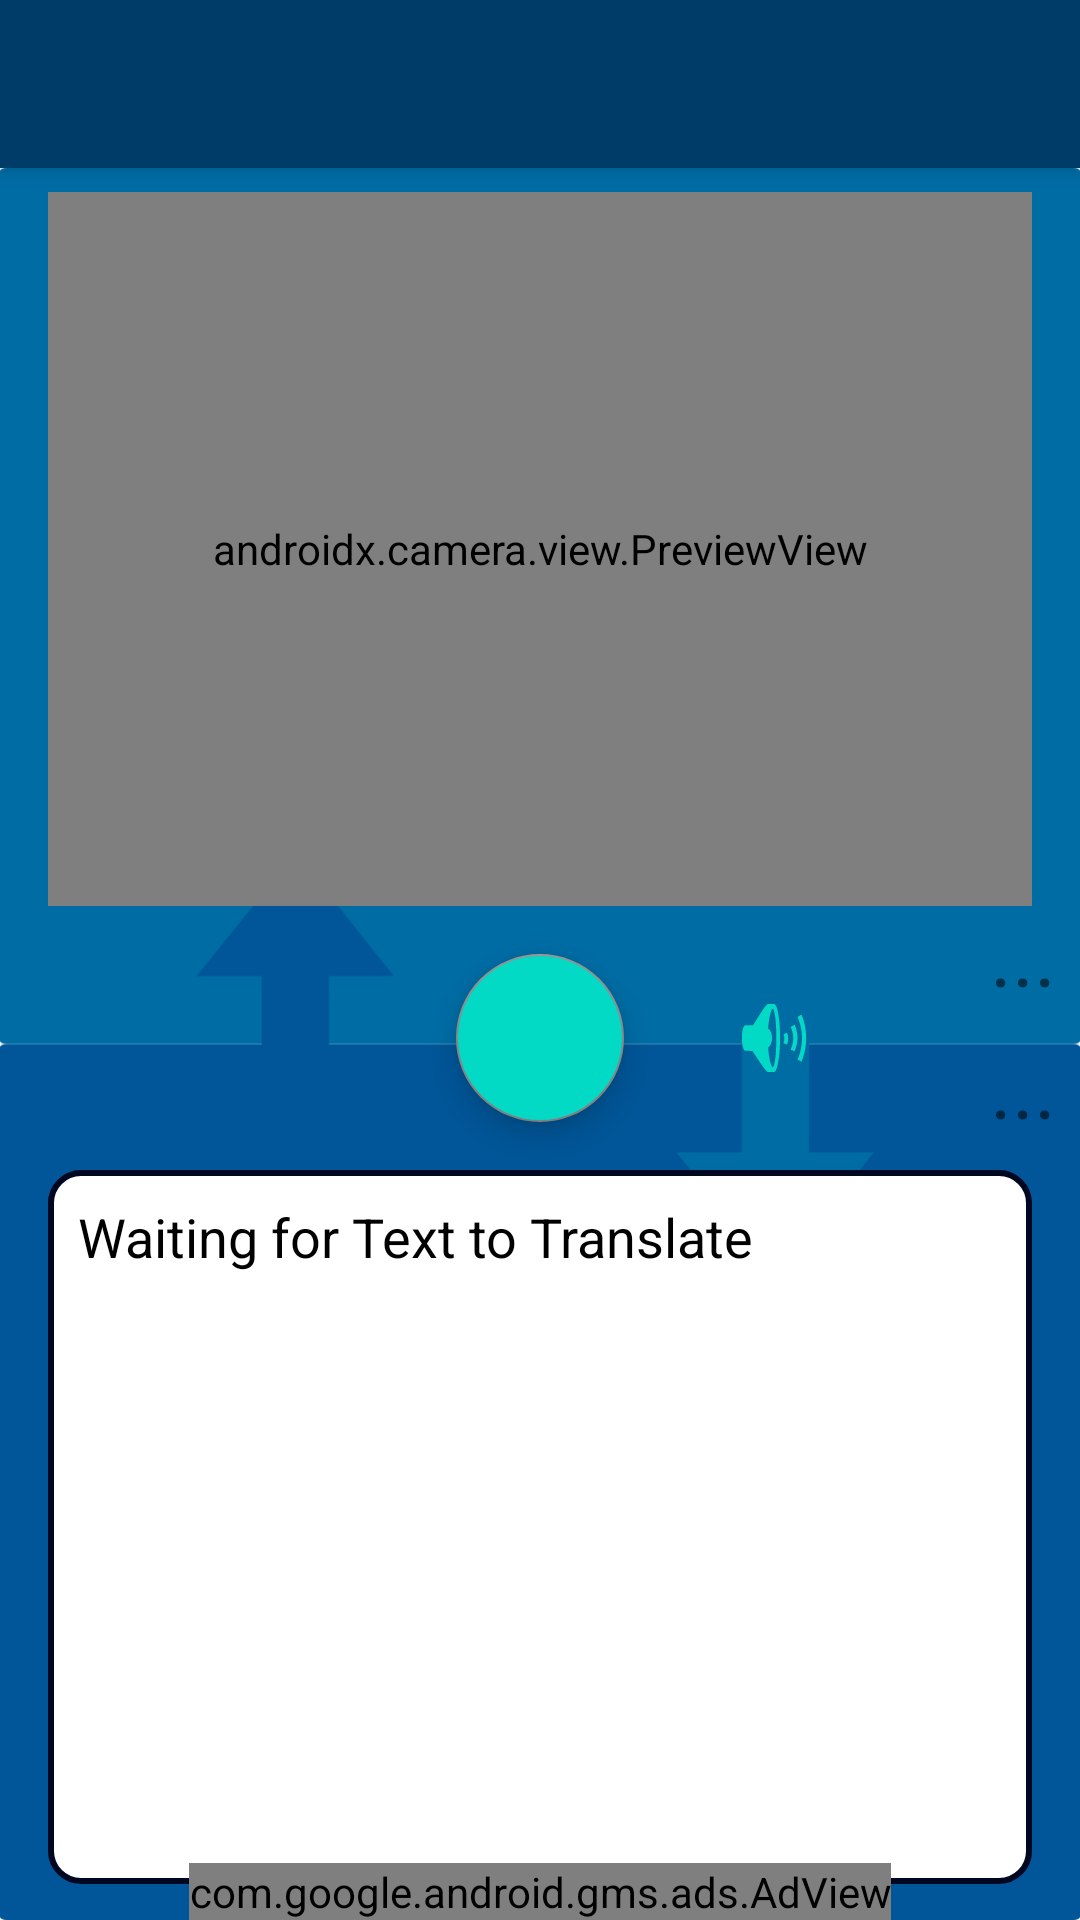

Write the Android layout XML for this screen, with the resource values it uses.
<!-- AndroidManifest.xml: application theme Theme.Translation_App -->
<!-- res/layout/activity_camera.xml -->
<?xml version="1.0" encoding="utf-8"?>
<androidx.constraintlayout.widget.ConstraintLayout xmlns:android="http://schemas.android.com/apk/res/android"
    xmlns:app="http://schemas.android.com/apk/res-auto"
    xmlns:ads="http://schemas.android.com/apk/res-auto"
    xmlns:tools="http://schemas.android.com/tools"

    android:id="@+id/container"
    android:layout_width="match_parent"
    android:layout_height="match_parent"
    android:theme="@style/Theme.Translation_App">

    <ImageView
        android:id="@+id/imageView4"
        android:layout_width="0dp"
        android:layout_height="0dp"
        android:backgroundTint="#006CA3"
        android:scaleType="fitXY"
        app:layout_constraintBottom_toBottomOf="parent"
        app:layout_constraintEnd_toEndOf="parent"
        app:layout_constraintHorizontal_bias="0.0"
        app:layout_constraintStart_toStartOf="parent"
        app:layout_constraintTop_toBottomOf="@+id/my_toolbar"
        app:layout_constraintVertical_bias="0.0"
        app:srcCompat="@drawable/speech_design" />

    <androidx.camera.view.PreviewView
        android:id="@+id/preview"
        android:layout_width="0dp"
        android:layout_height="0dp"
        android:layout_marginStart="16dp"
        android:layout_marginTop="8dp"
        android:layout_marginEnd="16dp"
        android:layout_marginBottom="24dp"
        android:background="@drawable/camera_border"
        app:layout_constraintBottom_toTopOf="@id/image_text"
        app:layout_constraintEnd_toEndOf="parent"
        app:layout_constraintStart_toStartOf="parent"
        app:layout_constraintTop_toBottomOf="@+id/my_toolbar">

    </androidx.camera.view.PreviewView>

    <ImageView
        android:id="@+id/preview_image"
        android:layout_width="0dp"
        android:layout_height="0dp"
        android:layout_marginStart="16dp"
        android:layout_marginTop="8dp"
        android:layout_marginEnd="16dp"
        app:layout_constraintBottom_toBottomOf="@+id/preview"
        app:layout_constraintEnd_toEndOf="parent"
        app:layout_constraintStart_toStartOf="parent"
        app:layout_constraintTop_toBottomOf="@+id/my_toolbar" />

    <TextView
        android:id="@+id/image_text"
        android:layout_width="0dp"
        android:layout_height="0dp"
        android:layout_marginStart="16dp"
        android:layout_marginTop="64dp"
        android:layout_marginEnd="16dp"
        android:layout_marginBottom="12dp"
        android:background="@drawable/border"
        android:padding="10dp"
        android:scrollbars="vertical"
        android:text="Waiting for Text to Translate"
        android:textColor="@color/black"
        android:textSize="18sp"
        app:layout_constraintBottom_toBottomOf="parent"
        app:layout_constraintEnd_toEndOf="parent"
        app:layout_constraintStart_toStartOf="parent"
        app:layout_constraintTop_toBottomOf="@+id/preview" />

    <com.google.android.material.floatingactionbutton.FloatingActionButton
        android:id="@+id/Photo_Button"
        android:layout_width="wrap_content"
        android:layout_height="wrap_content"
        android:clickable="true"
        android:backgroundTint="@color/teal_200"
        app:layout_constraintBottom_toTopOf="@+id/image_text"
        app:layout_constraintEnd_toEndOf="parent"
        app:layout_constraintStart_toStartOf="parent"
        app:layout_constraintTop_toBottomOf="@+id/preview"
        app:srcCompat="@drawable/baseline_translate_24" />

    <TextView
        android:id="@+id/cam_flag_in"
        android:layout_width="wrap_content"
        android:layout_height="wrap_content"
        android:layout_marginTop="16dp"
        android:layout_marginEnd="8dp"
        android:text="..."
        android:textSize="28sp"
        app:layout_constraintBottom_toTopOf="@+id/Photo_Button"
        app:layout_constraintEnd_toEndOf="parent"
        app:layout_constraintTop_toTopOf="@+id/Photo_Button" />

    <TextView
        android:id="@+id/cam_flag_out"
        android:layout_width="wrap_content"
        android:layout_height="wrap_content"
        android:layout_marginTop="16dp"
        android:layout_marginEnd="8dp"
        android:text="..."
        android:textSize="28sp"
        app:layout_constraintBottom_toTopOf="@+id/image_text"
        app:layout_constraintEnd_toEndOf="parent"
        app:layout_constraintTop_toTopOf="@+id/Photo_Button" />

    <ImageButton
        android:id="@+id/speak_button_cam"
        android:layout_width="wrap_content"
        android:layout_height="wrap_content"
        android:layout_marginStart="22dp"
        android:backgroundTint="#00FFFFFF"
        android:tint="@color/teal_200"
        ads:srcCompat="@android:drawable/ic_lock_silent_mode_off"
        app:layout_constraintBottom_toBottomOf="@+id/Photo_Button"
        app:layout_constraintStart_toEndOf="@+id/Photo_Button"
        app:layout_constraintTop_toTopOf="@+id/Photo_Button" />

    <androidx.appcompat.widget.Toolbar
        android:id="@+id/my_toolbar"
        android:layout_width="match_parent"
        android:layout_height="?attr/actionBarSize"
        android:background="@color/dark_blue"
        android:elevation="4dp"
        android:theme="@style/ThemeOverlay.AppCompat.ActionBar"
        app:layout_constraintStart_toStartOf="parent"
        app:layout_constraintTop_toTopOf="parent"
        app:popupTheme="@style/ThemeOverlay.AppCompat.Light" />

    <com.google.android.gms.ads.AdView
        android:id="@+id/adView"
        android:layout_width="wrap_content"
        android:layout_height="wrap_content"
        ads:adSize="BANNER"
        ads:adUnitId="ca-app-pub-3940256099942544/9214589741"
        app:layout_constraintBottom_toBottomOf="parent"
        app:layout_constraintEnd_toEndOf="parent"
        app:layout_constraintStart_toStartOf="parent" />



</androidx.constraintlayout.widget.ConstraintLayout>
<!-- resources referenced by this layout -->
<resources>
  <color name="black">#FF000000</color>
  <color name="dark_blue">#003C68</color>
  <color name="teal_200">#FF03DAC5</color>
  <!-- drawable border (drawable) -->
  <?xml version="1.0" encoding="utf-8"?>
  <selector xmlns:android="http://schemas.android.com/apk/res/android">
      <item>
          <shape xmlns:android="http://schemas.android.com/apk/res/android"
              android:shape="rectangle">
  
              <corners
                  android:bottomRightRadius="10dp"
                  android:radius="10dp" />
  
  
  
  
              <solid
                  android:color="@android:color/white" />
  
              <stroke
                  android:width="2dp"
                  android:color="#000720" />
  
              <padding
                  android:left="5dp"
                  android:top="5dp"
                  android:right="5dp"
                  android:bottom="5dp" />
          </shape>
      </item>
  </selector>
  <!-- drawable camera_border (drawable) -->
  <?xml version="1.0" encoding="utf-8"?>
  <selector xmlns:android="http://schemas.android.com/apk/res/android">
  
      <item>
          <shape xmlns:android="http://schemas.android.com/apk/res/android"
              android:shape="rectangle">
  
              <corners
                  android:bottomRightRadius="5dp"
                  android:radius="5dp" />
  
              <solid
                  android:color="@android:color/white" />
  
              <stroke
                  android:width="10dp"
                  android:color="#7E0C0C" />
  
              <padding
                  android:left="5dp"
                  android:top="5dp"
                  android:right="5dp"
                  android:bottom="5dp" />
          </shape>
      </item>
  
  
  </selector>
  <!-- drawable speech_design: png bitmap (drawable, 31685 bytes) -->
  <style name="Theme.Translation_App" parent="Theme.MaterialComponents.DayNight.DarkActionBar">
          
          <item name="colorPrimary">@color/white</item>  
          <item name="colorPrimaryVariant">@color/purple_700</item>
          <item name="colorOnPrimary">@color/white</item>
          
          <item name="colorSecondary">#888888</item>
          <item name="colorSecondaryVariant">@color/teal_700</item>
          <item name="colorOnSecondary">@color/dark_blue</item> 
          
          <item name="android:statusBarColor">?attr/colorPrimaryVariant</item>
          
          <item name="windowActionBar">false</item>
          <item name="windowNoTitle">true</item>
          <item name="alertDialogTheme">@style/AlertDialogTheme</item>
      </style>
  <color name="white">#FFFFFFFF</color>
  <color name="purple_700">#FF3700B3</color>
  <color name="teal_700">#FF018786</color>
  <style name="AlertDialogTheme" parent="ThemeOverlay.MaterialComponents.Dialog.Alert">
          <item name="buttonBarNegativeButtonStyle">@style/NegativeButtonStyle</item>
      </style>
  <style name="NegativeButtonStyle" parent="Widget.MaterialComponents.Button.TextButton.Dialog">
          <item name="android:textColor">#000000</item>
      </style>
</resources>
